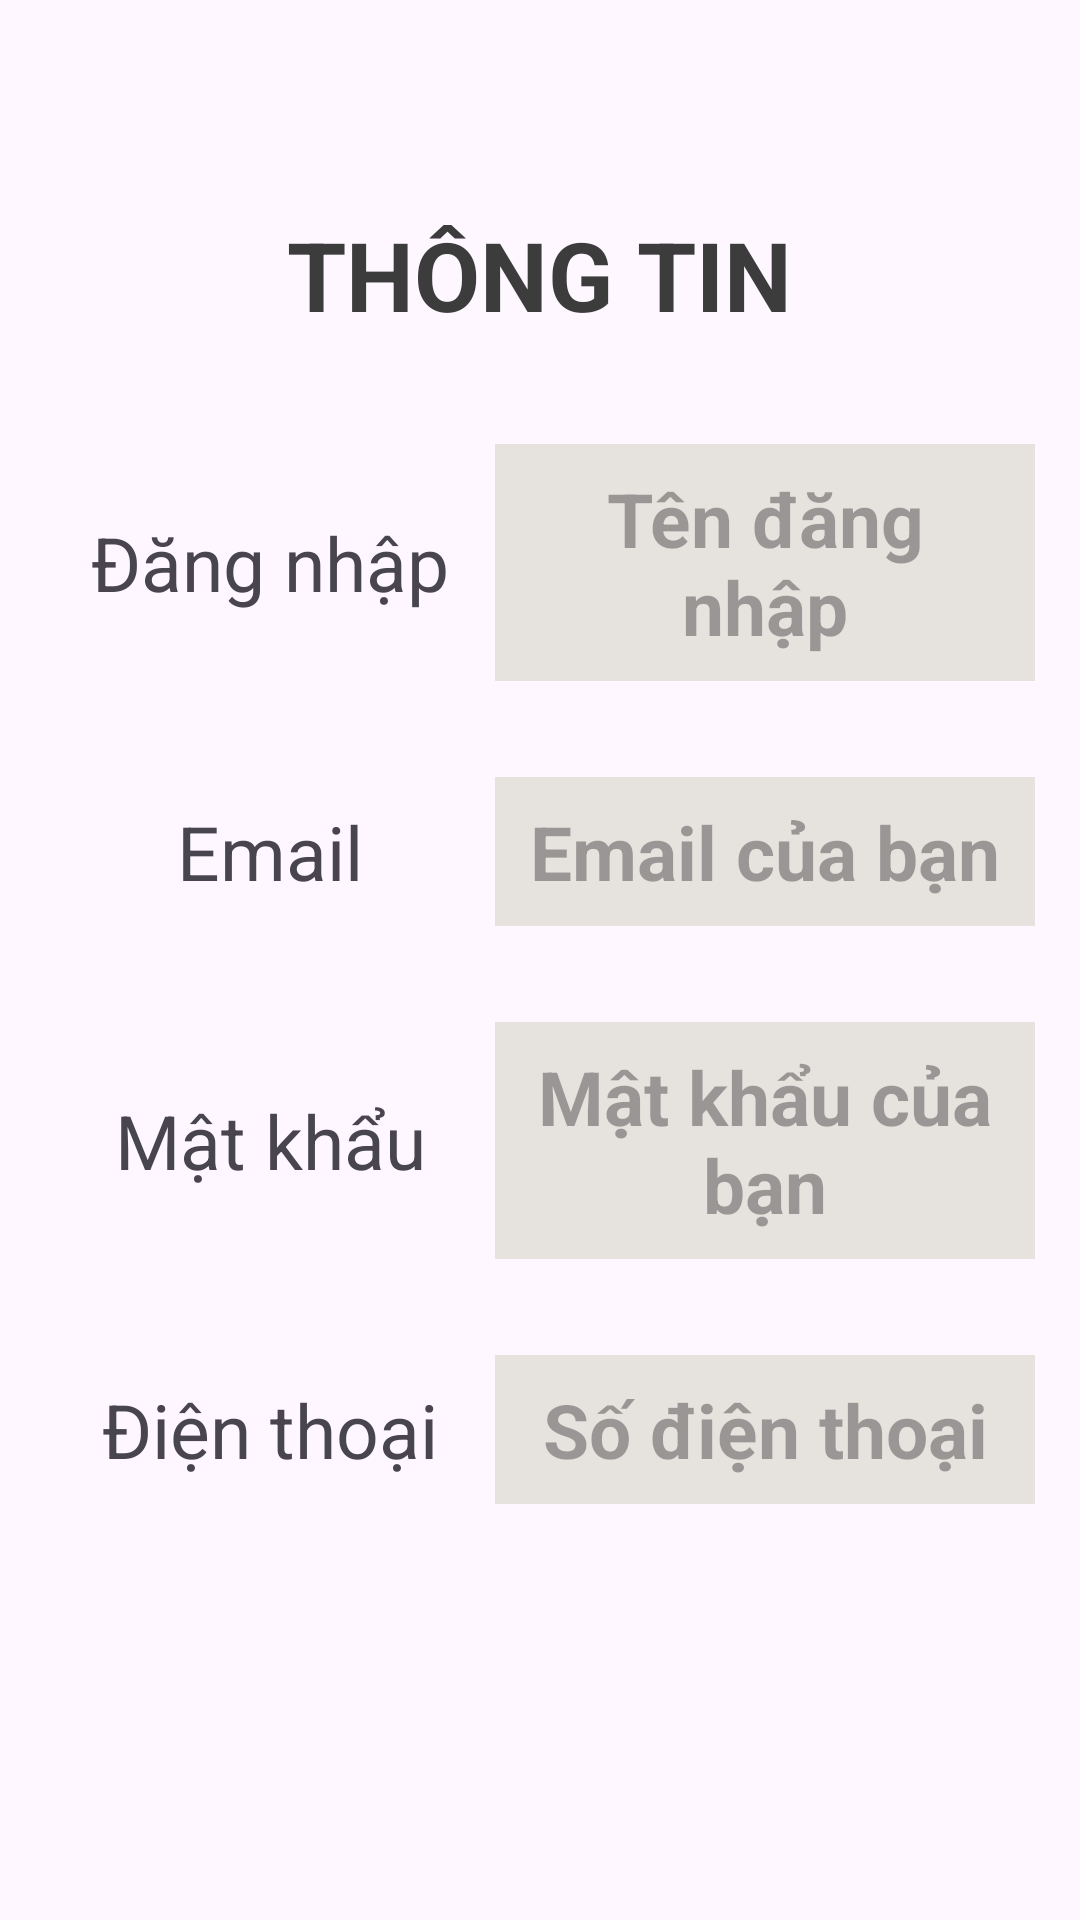

Layout XML and referenced resources for this Android screen:
<!-- AndroidManifest.xml: application theme Theme.Melixir -->
<!-- res/layout/fragment_info.xml -->
<?xml version="1.0" encoding="utf-8"?>
<LinearLayout xmlns:android="http://schemas.android.com/apk/res/android"
    xmlns:app="http://schemas.android.com/apk/res-auto"
    xmlns:tools="http://schemas.android.com/tools"
    android:layout_width="match_parent"
    android:layout_height="match_parent"
    android:orientation="vertical"
    tools:context=".fragment.InfoFragment">



    <LinearLayout
        android:layout_width="match_parent"
        android:layout_height="wrap_content"
        android:orientation="vertical"
        android:layout_marginTop="50dp">
        <TextView
            android:id="@+id/edtInfo"
            android:layout_width="wrap_content"
            android:layout_height="wrap_content"
            android:layout_gravity="center"
            android:layout_marginTop="20dp"
            android:layout_marginBottom="20dp"
            android:text="Thông tin"
            android:textAllCaps="true"
            android:textColor="#3c3c3c"
            android:textSize="32sp"
            android:textStyle="bold" />

        <LinearLayout
            android:layout_width="match_parent"
            android:layout_height="wrap_content"
            android:layout_margin="15dp"
            android:gravity="center"
            android:orientation="horizontal">
            <TextView
                android:layout_width="150dp"
                android:layout_height="wrap_content"
                android:gravity="center"
                android:padding="10dp"
                android:text="Đăng nhập"
                android:textSize="25sp" />

            <TextView
                android:id="@+id/TxtName"
                android:layout_width="match_parent"
                android:layout_height="wrap_content"
                android:background="#e6e3de"
                android:padding="8dp"
                android:gravity="center"
                android:hint="Tên đăng nhập"
                android:textSize="25sp"
                android:textStyle="bold" />

        </LinearLayout>
        <LinearLayout
            android:layout_width="match_parent"
            android:layout_height="wrap_content"
            android:layout_margin="15dp"
            android:gravity="center"
            android:orientation="horizontal">

            <TextView
                android:layout_width="150dp"
                android:layout_height="wrap_content"
                android:gravity="center"
                android:padding="10dp"
                android:text="Email"
                android:textSize="25sp" />

            <TextView
                android:id="@+id/TxtEmail"
                android:layout_width="match_parent"
                android:layout_height="wrap_content"
                android:background="#e6e3de"
                android:gravity="center"
                android:padding="8dp"
                android:hint="Email của bạn"
                android:textSize="25sp"
                android:textStyle="bold"/>

        </LinearLayout>

        <LinearLayout
            android:layout_width="match_parent"
            android:layout_height="wrap_content"
            android:layout_margin="15dp"
            android:gravity="center"
            android:orientation="horizontal">
            <TextView
                android:layout_width="150dp"
                android:layout_height="wrap_content"
                android:gravity="center"
                android:padding="10dp"
                android:text="Mật khẩu"
                android:textSize="25sp" />

            <TextView
                android:id="@+id/TxtPass"
                android:layout_width="match_parent"
                android:layout_height="wrap_content"
                android:background="#e6e3de"
                android:padding="8dp"
                android:gravity="center"
                android:hint="Mật khẩu của bạn"
                android:textSize="25sp"
                android:textStyle="bold" />

        </LinearLayout>
        <LinearLayout
            android:layout_width="match_parent"
            android:layout_height="wrap_content"
            android:layout_margin="15dp"
            android:gravity="center"
            android:orientation="horizontal">
            <TextView
                android:layout_width="150dp"
                android:layout_height="wrap_content"
                android:gravity="center"
                android:padding="10dp"
                android:text="Điện thoại"
                android:textSize="25sp" />

            <TextView
                android:id="@+id/TxtPhone"
                android:layout_width="match_parent"
                android:layout_height="wrap_content"
                android:background="#e6e3de"
                android:padding="8dp"
                android:gravity="center"
                android:hint="Số điện thoại"
                android:textSize="25sp"
                android:textStyle="bold" />

        </LinearLayout>
        
        
        
        
        
        
        
        
        
        
        
        
        

    </LinearLayout>
</LinearLayout>
<!-- resources referenced by this layout -->
<resources>
  <style name="Theme.Melixir" parent="Base.Theme.Melixir" />
  <style name="Base.Theme.Melixir" parent="Theme.Material3.DayNight.NoActionBar">
  
  
      </style>
</resources>
